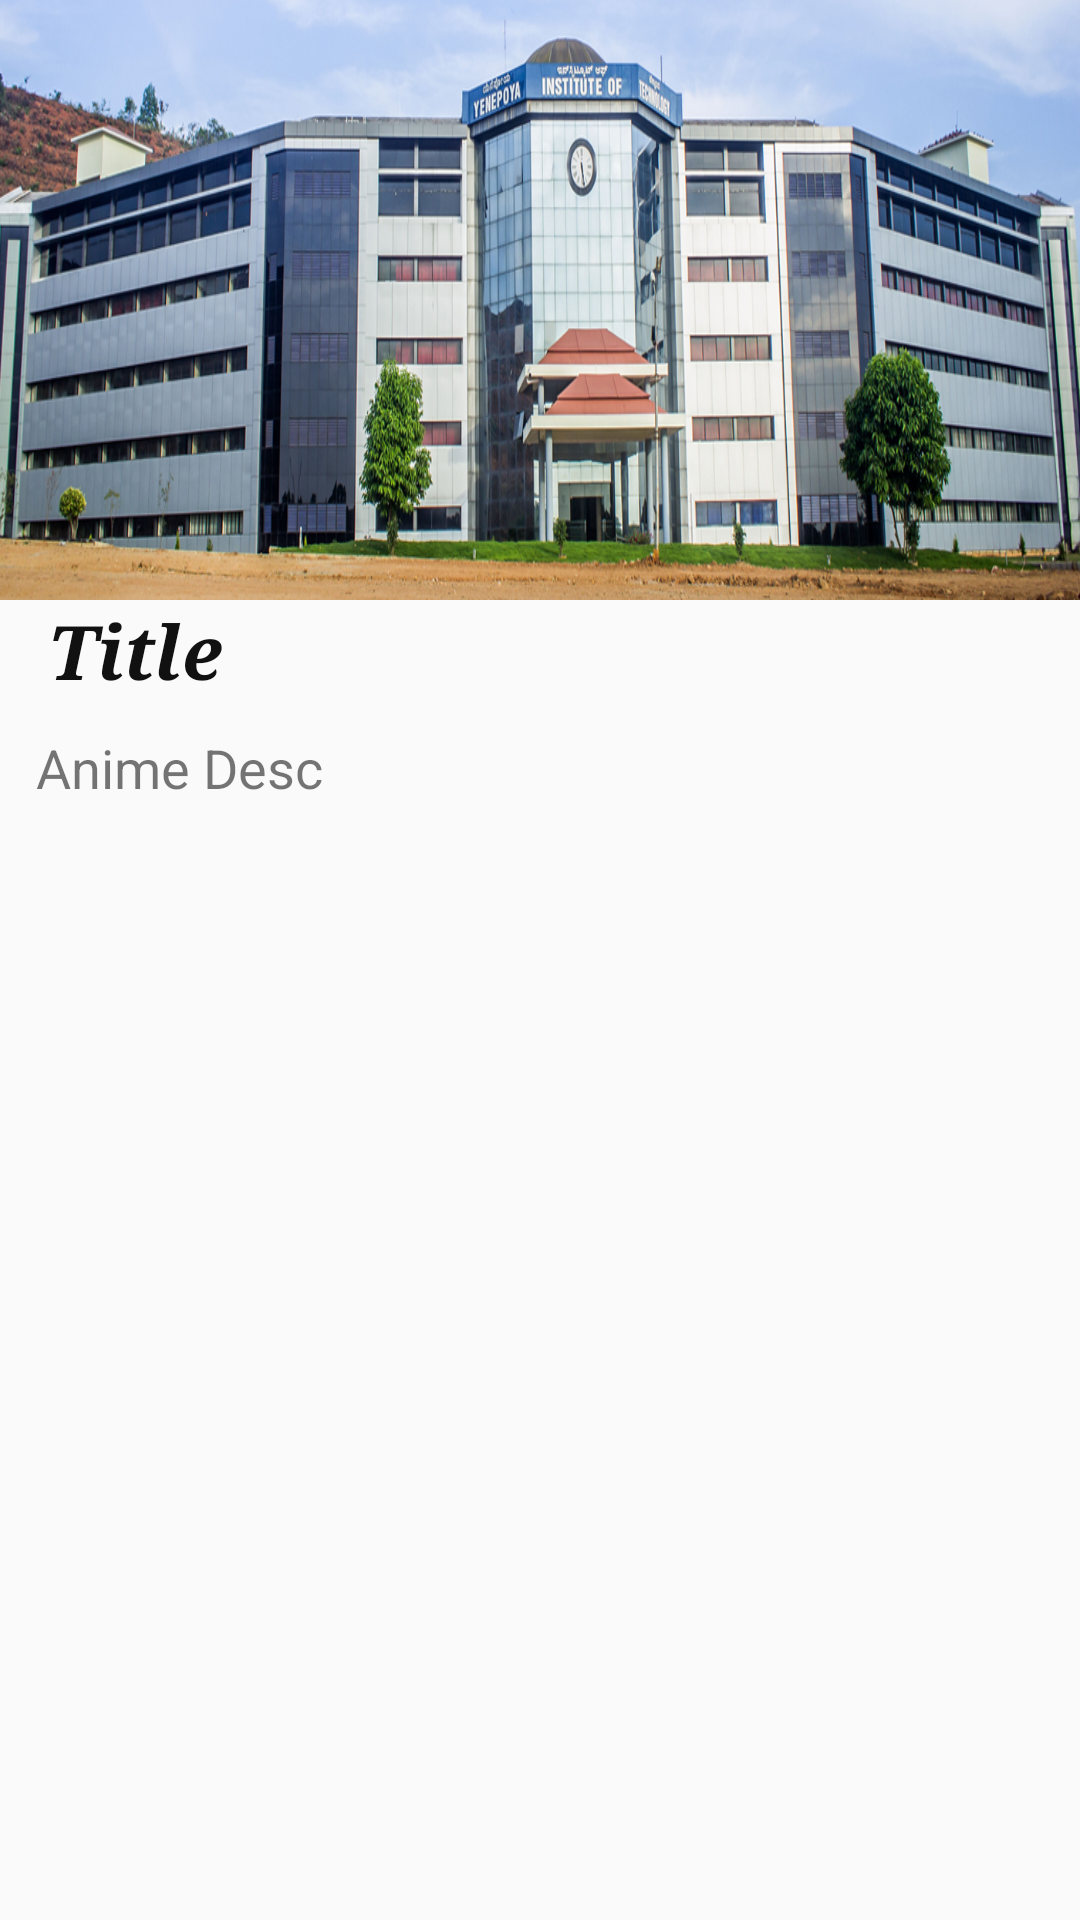

The Android layout XML behind this screen, and the referenced resources:
<!-- AndroidManifest.xml: application theme MyMaterialTheme -->
<!-- res/layout/activity_details.xml -->
<?xml version="1.0" encoding="utf-8"?>
<LinearLayout xmlns:android="http://schemas.android.com/apk/res/android"
    xmlns:app="http://schemas.android.com/apk/res-auto"
    xmlns:tools="http://schemas.android.com/tools"
    android:layout_width="match_parent"
    android:layout_height="match_parent"
    android:orientation="vertical"


    tools:context="com.example.android.newsapp.DetailsActivity">
    <ScrollView
        android:layout_width="fill_parent"
        android:layout_height="fill_parent">

    <LinearLayout
        android:orientation="vertical"
        android:layout_width="match_parent"
        android:layout_height="match_parent">
    <RelativeLayout
        android:layout_width="match_parent"
        android:layout_height="200dp"
        >
        <ImageView
            android:layout_width="match_parent"
            android:layout_height="match_parent"
            android:scaleType="fitXY"
            android:id="@+id/postimage"
            android:background="@drawable/bnr2"/>
       

      


    </RelativeLayout>

      
    <TextView
            android:id="@+id/posttitle"
            android:layout_width="match_parent"
            android:layout_height="wrap_content"
            android:layout_alignParentTop="true"
            android:layout_marginTop="0dp"
            android:layout_marginLeft="12dp"
            android:layout_marginRight="12dp"
            android:autoText="true"

            android:maxLines="2"

            android:paddingLeft="4dp"
            android:text="Title"
            android:textStyle="bold|italic"
            android:typeface="serif"

            android:textColor="#111111"
            android:textSize="25sp" />
     



        <TextView
            android:id="@+id/aa_desc"
            android:layout_width="wrap_content"
            android:layout_height="wrap_content"
            android:layout_marginTop="10dp"
            android:autoLink="all"
            android:clickable="true"
            android:layout_marginLeft="12dp"
            android:layout_marginRight="12dp"
            android:layout_gravity="fill_horizontal"
            android:text="Anime Desc"
            android:textSize="18sp"
            android:justificationMode="inter_word"


            android:textIsSelectable="true"/>

    </LinearLayout>

    </ScrollView>


    </LinearLayout>
<!-- resources referenced by this layout -->
<resources>
  <!-- drawable bnr2: jpg bitmap (drawable, 502105 bytes) -->
  <style name="MyMaterialTheme" parent="MyMaterialTheme.Base">
  
      </style>
  <style name="MyMaterialTheme.Base" parent="Theme.AppCompat.Light.DarkActionBar">
          <item name="windowNoTitle">true</item>
          <item name="windowActionBar">false</item>
          <item name="colorPrimary">@color/colorPrimary</item>
          <item name="colorPrimaryDark">@color/colorPrimaryDark</item>
          <item name="colorAccent">@color/colorAccent</item>
      </style>
  <color name="colorPrimary">#1b2768</color>
  <color name="colorPrimaryDark">#19246b</color>
  <color name="colorAccent">#FF4081</color>
</resources>
